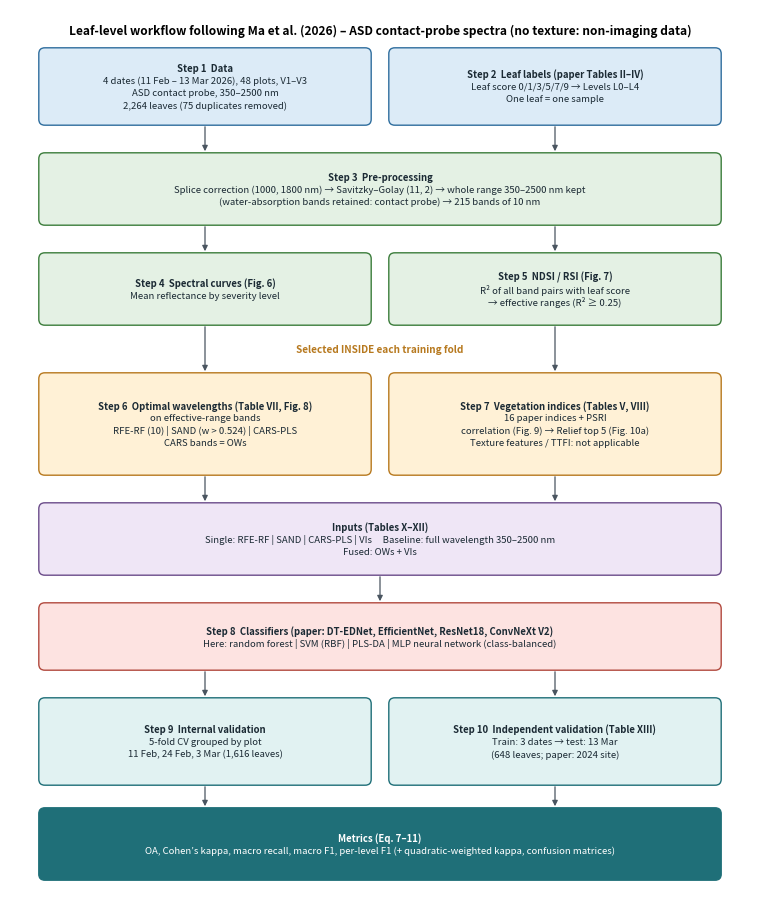

Source code (Python): (Note: this script raises an exception after producing the figure.)
import sys
import matplotlib
matplotlib.use("Agg")
import matplotlib.pyplot as plt
from matplotlib.patches import FancyBboxPatch

W, H = 7.4, 9.0
fig = plt.figure(figsize=(W, H)); ax = fig.add_axes([0, 0, 1, 1]); ax.set_xlim(0, W); ax.set_ylim(0, H); ax.axis("off")
def box(x, y, w, h, t, fc, ec, fs=6.9, tc="#1B2A34"):
    ax.add_patch(FancyBboxPatch((x, y), w, h, boxstyle="round,pad=0.012,rounding_size=0.06", fc=fc, ec=ec, lw=1))
    L = t.split("\n"); lh = fs / 72 * 1.3; y0 = y + h / 2 + (len(L) - 1) * lh / 2
    for i, l in enumerate(L): ax.text(x + w / 2, y0 - i * lh, l, ha="center", va="center", fontsize=fs, fontweight="bold" if i == 0 else "normal", color=tc)
def ar(x1, y1, x2, y2): ax.annotate("", xy=(x2, y2), xytext=(x1, y1), arrowprops=dict(arrowstyle="-|>", color="#4A5560", lw=0.9, mutation_scale=8))
A = ("#DCEBF7", "#2F6E9E"); P = ("#E4F1E4", "#3C7D3C"); F = ("#FFF1D6", "#B7791F"); M = ("#FDE3E1", "#B24A3F"); V = ("#E1F2F2", "#1F6F78"); I = ("#EFE6F6", "#6B4C8A")
ax.text(W / 2, H - 0.25, "Leaf-level workflow following Ma et al. (2026) – ASD contact-probe spectra (no texture: non-imaging data)", ha="center", fontsize=8.6, fontweight="bold")
box(0.3, 7.85, 3.3, 0.75, "Step 1  Data\n4 dates (11 Feb – 13 Mar 2026), 48 plots, V1–V3\nASD contact probe, 350–2500 nm\n2,264 leaves (75 duplicates removed)", *A)
box(3.8, 7.85, 3.3, 0.75, "Step 2  Leaf labels (paper Tables II–IV)\nLeaf score 0/1/3/5/7/9 → Levels L0–L4\nOne leaf = one sample", *A)
box(0.3, 6.85, 6.8, 0.7, "Step 3  Pre-processing\nSplice correction (1000, 1800 nm) → Savitzky–Golay (11, 2) → whole range 350–2500 nm kept\n(water-absorption bands retained: contact probe) → 215 bands of 10 nm", *P)
ar(1.95, 7.85, 1.95, 7.55); ar(5.45, 7.85, 5.45, 7.55)
box(0.3, 5.85, 3.3, 0.7, "Step 4  Spectral curves (Fig. 6)\nMean reflectance by severity level", *P)
box(3.8, 5.85, 3.3, 0.7, "Step 5  NDSI / RSI (Fig. 7)\nR² of all band pairs with leaf score\n→ effective ranges (R² ≥ 0.25)", *P)
ar(1.95, 6.85, 1.95, 6.55); ar(5.45, 6.85, 5.45, 6.55)
ax.text(W / 2, 5.57, "Selected INSIDE each training fold", ha="center", fontsize=7.2, fontweight="bold", color="#B7791F", zorder=10, bbox=dict(boxstyle="square,pad=0.2", fc="white", ec="none"))
box(0.3, 4.35, 3.3, 1.0, "Step 6  Optimal wavelengths (Table VII, Fig. 8)\non effective-range bands\nRFE-RF (10) | SAND (w > 0.524) | CARS-PLS\nCARS bands = OWs", *F)
box(3.8, 4.35, 3.3, 1.0, "Step 7  Vegetation indices (Tables V, VIII)\n16 paper indices + PSRI\ncorrelation (Fig. 9) → Relief top 5 (Fig. 10a)\nTexture features / TTFI: not applicable", *F)
ar(5.45, 5.85, 5.45, 5.35); ar(1.95, 5.85, 1.95, 5.35)
box(0.3, 3.35, 6.8, 0.7, "Inputs (Tables X–XII)\nSingle: RFE-RF | SAND | CARS-PLS | VIs     Baseline: full wavelength 350–2500 nm\nFused: OWs + VIs", *I)
ar(1.95, 4.35, 1.95, 4.05); ar(5.45, 4.35, 5.45, 4.05)
box(0.3, 2.4, 6.8, 0.65, "Step 8  Classifiers (paper: DT-EDNet, EfficientNet, ResNet18, ConvNeXt V2)\nHere: random forest | SVM (RBF) | PLS-DA | MLP neural network (class-balanced)", *M)
ar(W / 2, 3.35, W / 2, 3.05)
box(0.3, 1.25, 3.3, 0.85, "Step 9  Internal validation\n5-fold CV grouped by plot\n11 Feb, 24 Feb, 3 Mar (1,616 leaves)", *V)
box(3.8, 1.25, 3.3, 0.85, "Step 10  Independent validation (Table XIII)\nTrain: 3 dates → test: 13 Mar\n(648 leaves; paper: 2024 site)", *V)
ar(1.95, 2.4, 1.95, 2.1); ar(5.45, 2.4, 5.45, 2.1)
box(0.3, 0.3, 6.8, 0.7, "Metrics (Eq. 7–11)\nOA, Cohen’s kappa, macro recall, macro F1, per-level F1 (+ quadratic-weighted kappa, confusion matrices)", "#1F6F78", "#1F6F78", tc="white")
ar(1.95, 1.25, 1.95, 1.0); ar(5.45, 1.25, 5.45, 1.0)
fig.savefig(sys.argv[1], dpi=250); print("saved")
